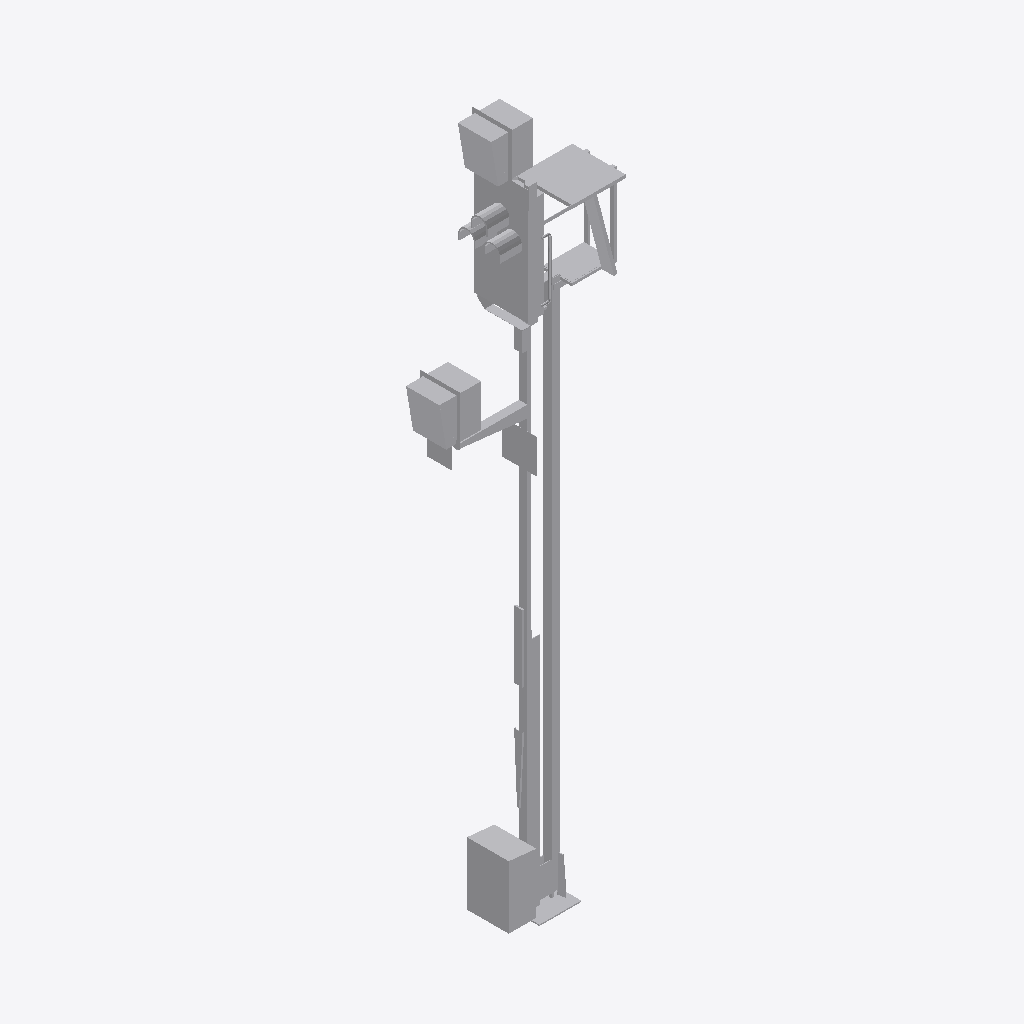
Isometric view of an IFC building model (IFC-SPF (STEP), schema IFC2X3, length unit metre), seen from the south-west, elements coloured by IFC class: 1 other element (light grey).
Extent 2.1 m × 0.7 m × 8.4 m (x, y, z). Storeys (1): Ebene 1 at 0.00 m. Elements (1): 1 IfcBuildingElementProxy.

HEADER;
FILE_DESCRIPTION(('ViewDefinition [CoordinationView_V2.0]'),'2;1');
FILE_NAME('','2022-09-20T13:31:08',(''),(''),'The EXPRESS Data Manager Version 5.02.0100.07 : ','20211019_1515(x64) - Exporter 20.2.60.15 - Defau','');
FILE_SCHEMA(('IFC2X3'));
ENDSEC;
DATA;
#104=IFCPROJECT('0ncsmIEHHFUPh1oSWI82o_',#41,'',$,$,'','',(#96),#91);
#21056=IFCSITE('0ncsmIEHHFUPh1oSWI82oy',#41,'Default',$,$,#21053,$,$,.ELEMENT.,(42,24,53,508911),(-71,-15,-29,-58837),0.0,$,$);
#114=IFCBUILDING('0ncsmIEHHFUPh1oSWI82o$',#41,'',$,$,#32,$,'',.ELEMENT.,$,$,$);
#123=IFCBUILDINGSTOREY('0ncsmIEHHFUPh1oSZjtzN1',#41,'Ebene 1',$,'Ebene:Ebene 1',#121,$,'Ebene 1',.ELEMENT.,0.0);
#21019=IFCBUILDINGELEMENTPROXY('33UIlJtg540vcngkoA8AU_',#41,'S 8000.5.7-8_M6400-Zu-HS-Zo-B_LOD200-300:S 8000.5.7-8_M6400-Zu-HS-Zo-B_LOD200-300:3346',$,'S 8000.5.7-8_M6400-Zu-HS-Zo-B_LOD200-300:S 8000.5.7-8_M6400-Zu-HS-Zo-B_LOD200-300',#21017,#21012,'3346',$);
ENDSEC;
